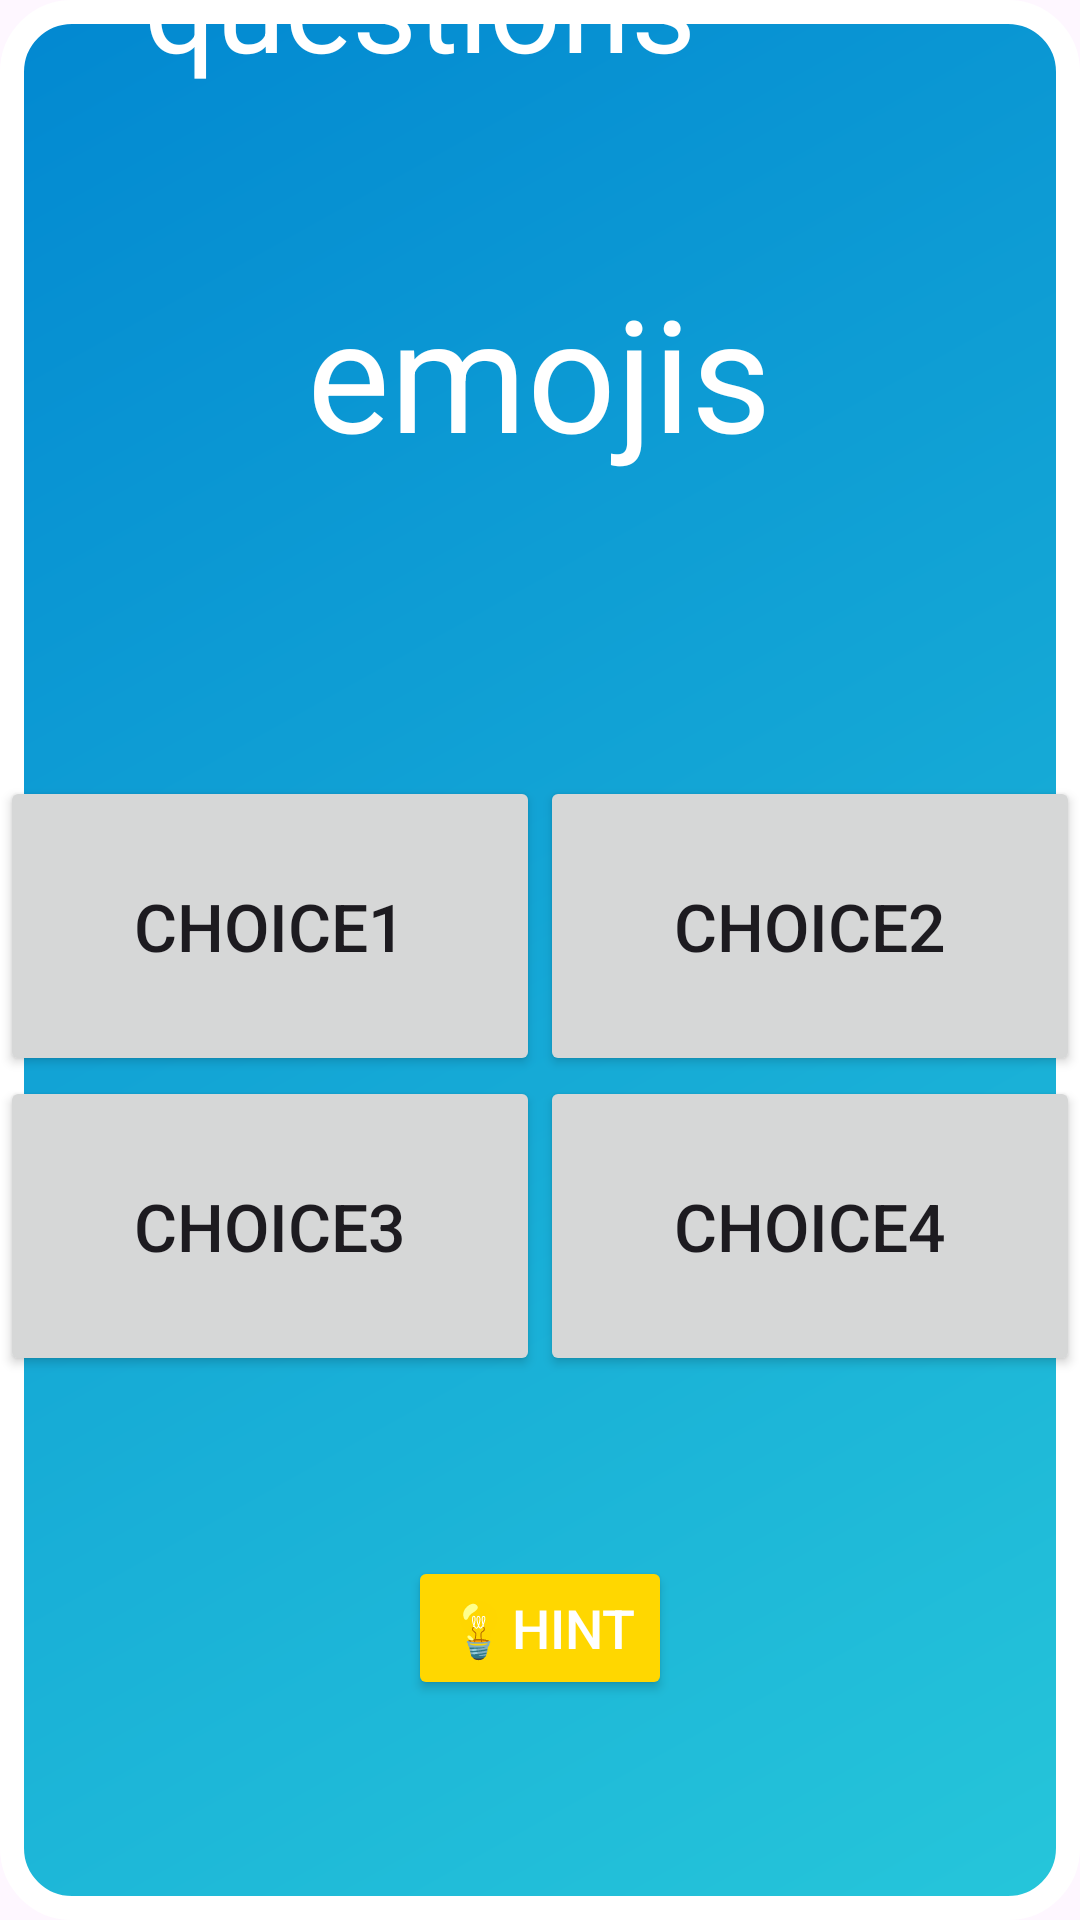

Write the Android layout XML for this screen, with the resource values it uses.
<!-- AndroidManifest.xml: application theme Theme.MoviesByEmojis -->
<!-- res/layout/activity_main_questions.xml -->
<?xml version="1.0" encoding="utf-8"?>
<LinearLayout
    android:layout_width="match_parent"
    android:layout_height="match_parent"
    android:orientation="vertical"
    android:gravity="center"
    android:background="@drawable/gradient_background"
    xmlns:android="http://schemas.android.com/apk/res/android">

    <TextView
        android:layout_width="wrap_content"
        android:layout_height="wrap_content"
        android:id="@+id/Title"
        android:text="questions"
        android:translationY="-160dp"
        android:translationX="-40dp"
        android:textSize="42sp"
        android:textColor="@color/white"

        />

    <TextView
        android:layout_width="wrap_content"
        android:layout_height="wrap_content"
        android:id="@+id/Emojis"
        android:translationY="-100dp"
        android:textSize="52sp"
        android:text="emojis"
        android:textColor="@color/white"

        />

<LinearLayout
    android:layout_width="match_parent"
    android:layout_height="wrap_content"
    android:orientation="horizontal"
    android:gravity="center">

    <Button
        android:id="@+id/choice1"
        android:layout_width="180dp"
        android:layout_height="100dp"
        android:text="choice1"
        android:textSize="22sp"

        />

    <Button
        android:id="@+id/choice2"
        android:layout_width="180dp"
        android:layout_height="100dp"
        android:text="choice2"
        android:textSize="22sp"

        />

</LinearLayout>

    <LinearLayout
        android:layout_width="match_parent"
        android:layout_height="wrap_content"
        android:orientation="horizontal"
        android:gravity="center">

        <Button
            android:id="@+id/choice3"
            android:layout_width="180dp"
            android:layout_height="100dp"
            android:text="choice3"
            android:textSize="22sp"

            />

        <Button
            android:id="@+id/choice4"
            android:layout_width="180dp"
            android:layout_height="100dp"
            android:text="choice4"
            android:textSize="22sp"

            />

    </LinearLayout>

    <Button
        android:layout_width="wrap_content"
        android:layout_height="wrap_content"
        android:translationY="60dp"
        android:id="@+id/Hint"
        android:text="💡Hint"
        android:textSize="18sp"
        android:backgroundTint="#FFD700"
        android:textColor="@color/white"
        />
</LinearLayout>
<!-- resources referenced by this layout -->
<resources>
  <!-- drawable gradient_background (drawable) -->
  <?xml version="1.0" encoding="utf-8"?>
  <shape xmlns:android="http://schemas.android.com/apk/res/android">
      <gradient
          android:startColor="#26C6DA"
          android:endColor="#0288D1"
          android:angle="135"/>
  
      <stroke
          android:width="8dp"
          android:color="#FFFFFF"/>
  
      <corners android:radius="20dp"/>
  </shape>
  <style name="Theme.MoviesByEmojis" parent="Base.Theme.MoviesByEmojis" />
  <style name="Base.Theme.MoviesByEmojis" parent="Theme.Material3.DayNight.NoActionBar">
          
          
      </style>
  <!-- not gathered from this repository: default colours our renderer supplied (Android Studio template values) -->
  <color name="white">#FFFFFFFF</color>
</resources>
